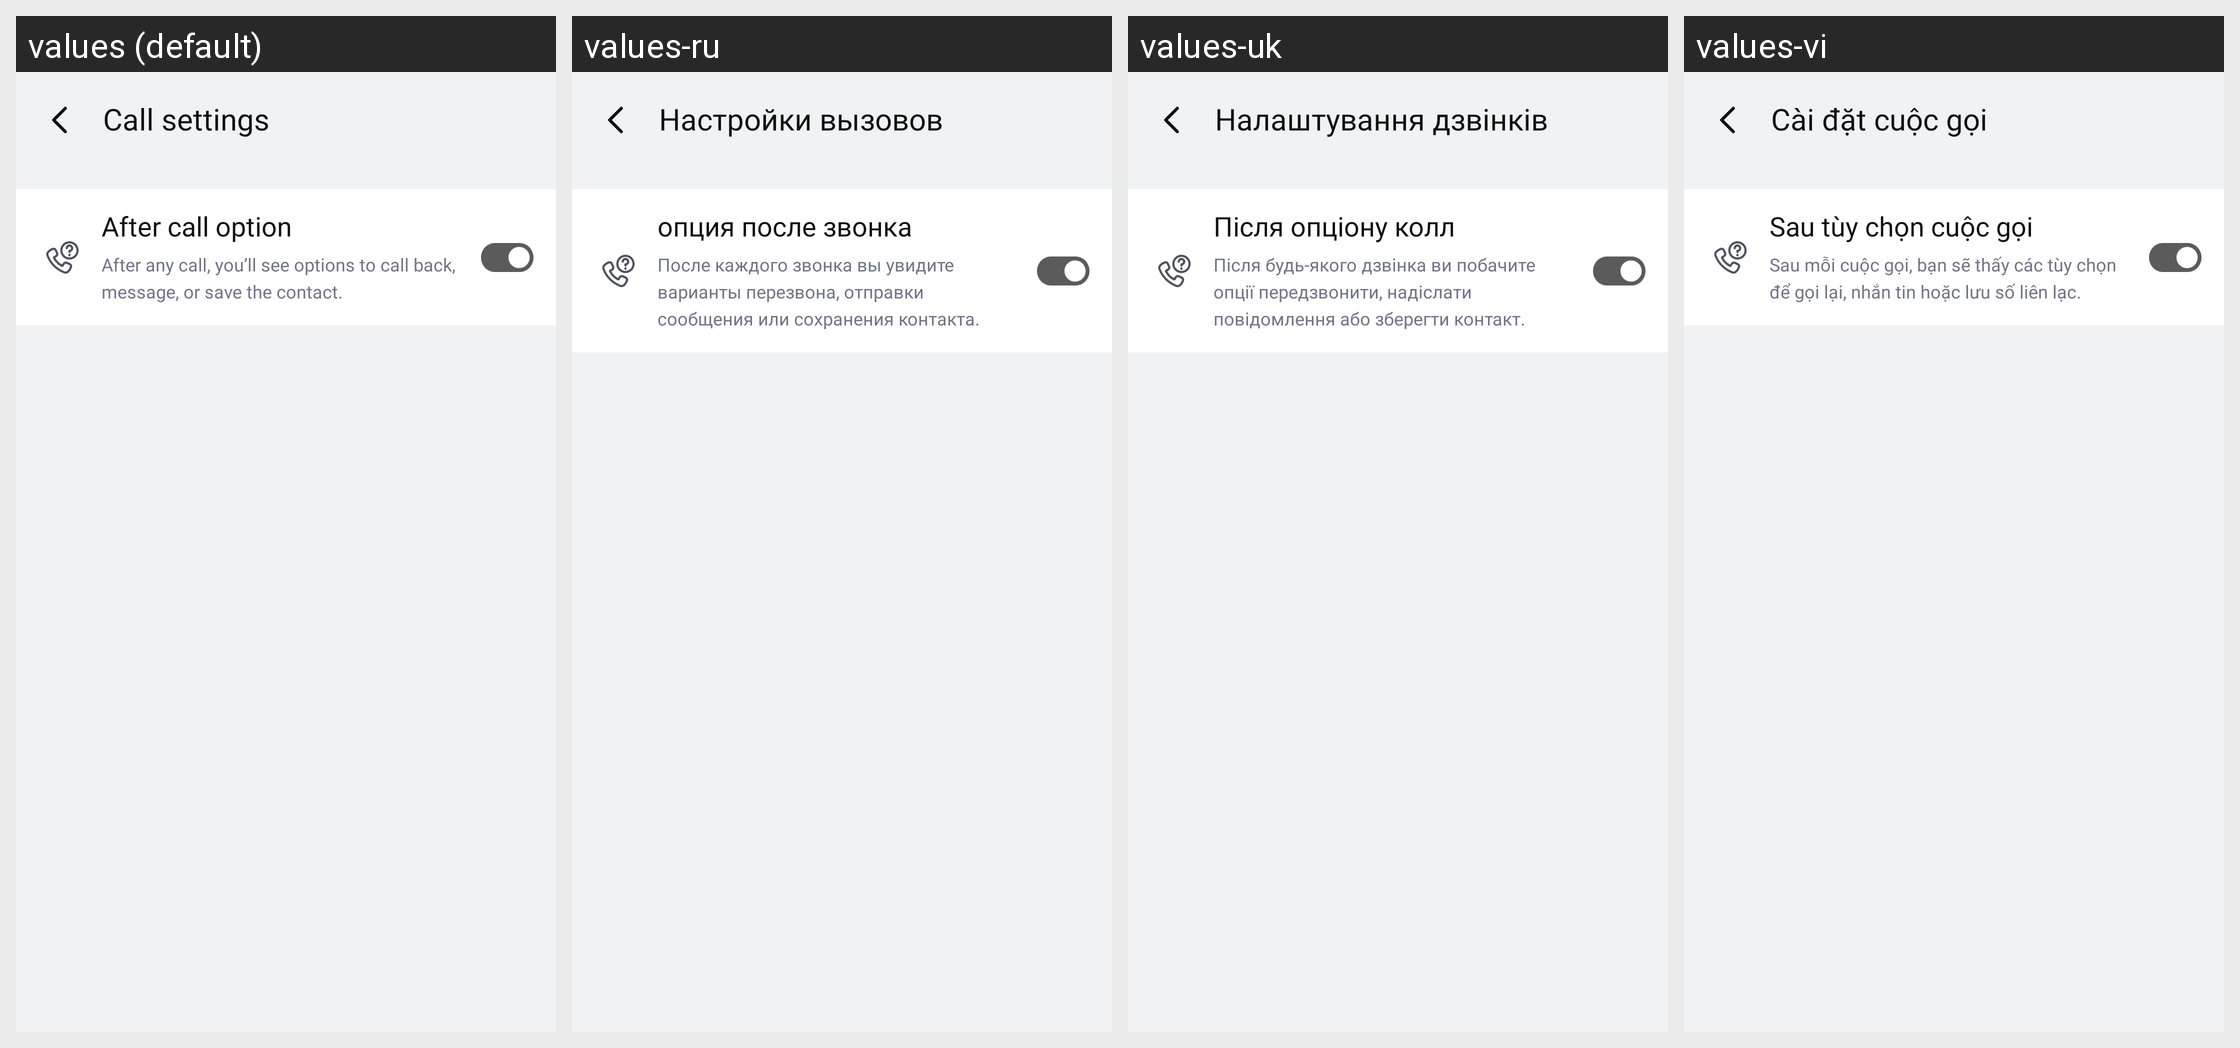

For this localized Android screen grid, give each drawn string resource with its value in every locale shown.
Android screen res/layout/activity_caller_settings.xml rendered under 4 locales, left to right: values (default), values-ru, values-uk, values-vi. Device: Nexus 5 (rendered at 1080×1920; each locale shown at half size, 540×960, under a caption strip naming it); theme Theme.SimpleCalculator.
Other locales in the repository, not shown: values-af, values-ar, values-de, values-es, values-fil, values-fr, values-hi, values-hu, values-in, values-it, values-ja, values-ko, values-pl, values-pt, values-ro, values-th, values-tr, values-zh.
Strings drawn on this screen, with the default value and each locale's value (text and hints the layout hard-codes, and strings that could not be matched under every locale, appear in the picture but are not listed):

call_settings
  values: Call settings
  values-ru: Настройки вызовов
  values-uk: Налаштування дзвінків
  values-vi: Cài đặt cuộc gọi

after_call_option
  values: After call option
  values-ru: опция после звонка
  values-uk: Після опціону колл
  values-vi: Sau tùy chọn cuộc gọi

after_any_call_you_ll_see_options_to_call_back_message_or_save_the_contact
  values: After any call, you’ll see options to call back, message, or save the contact.
  values-ru: После каждого звонка вы увидите варианты перезвона, отправки сообщения или сохранения контакта.
  values-uk: Після будь-якого дзвінка ви побачите опції передзвонити, надіслати повідомлення або зберегти контакт.
  values-vi: Sau mỗi cuộc gọi, bạn sẽ thấy các tùy chọn để gọi lại, nhắn tin hoặc lưu số liên lạc.
